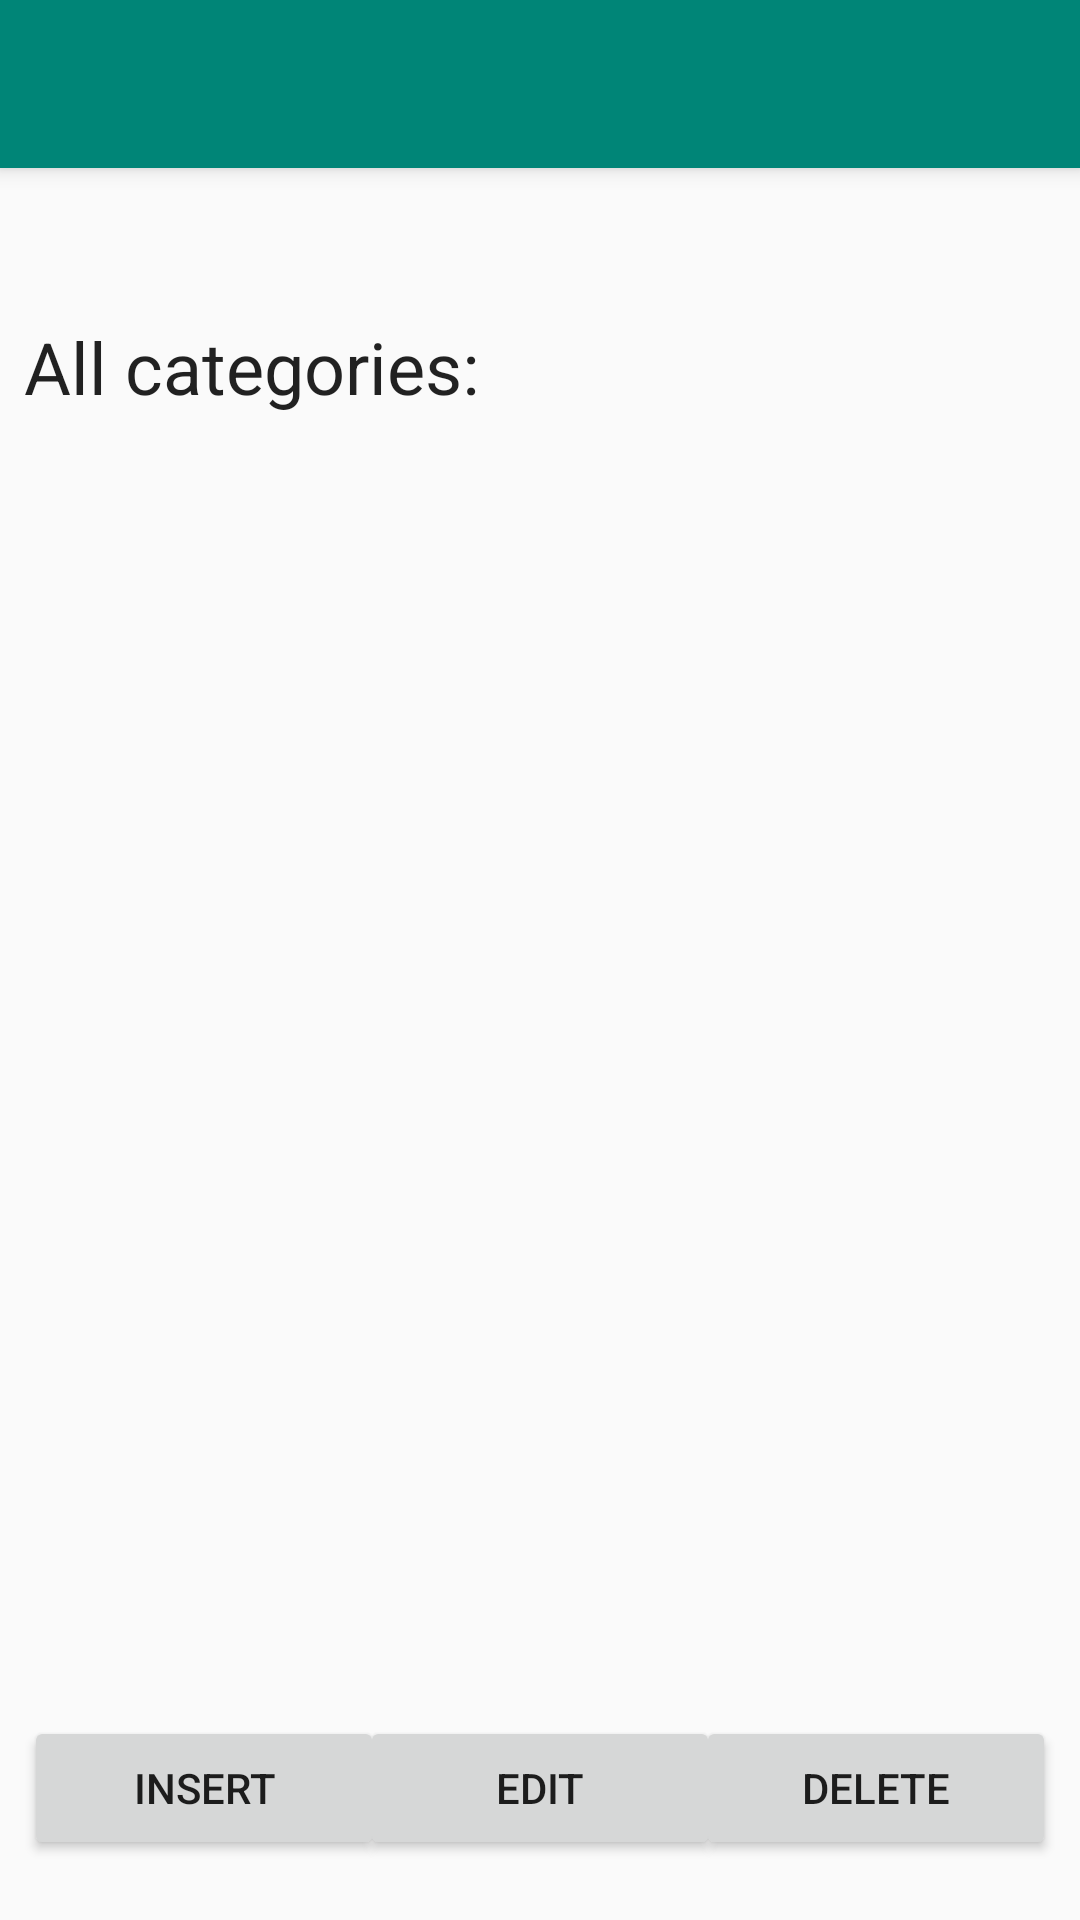

Layout XML and referenced resources for this Android screen:
<!-- AndroidManifest.xml: application theme AppTheme -->
<!-- res/layout/activity_categorias.xml -->
<?xml version="1.0" encoding="utf-8"?>
<android.support.design.widget.CoordinatorLayout xmlns:android="http://schemas.android.com/apk/res/android"
    xmlns:app="http://schemas.android.com/apk/res-auto"
    xmlns:tools="http://schemas.android.com/tools"
    android:layout_width="match_parent"
    android:layout_height="match_parent"
    tools:context=".Categorias">

    <android.support.design.widget.AppBarLayout
        android:layout_width="match_parent"
        android:layout_height="wrap_content"
        android:theme="@style/AppTheme.AppBarOverlay">

        <android.support.v7.widget.Toolbar
            android:id="@+id/toolbar"
            android:layout_width="match_parent"
            android:layout_height="?attr/actionBarSize"
            android:background="?attr/colorPrimary"
            app:popupTheme="@style/AppTheme.PopupOverlay" />

    </android.support.design.widget.AppBarLayout>

    <include layout="@layout/content_categorias" />

</android.support.design.widget.CoordinatorLayout>
<!-- res/layout/content_categorias.xml (included above) -->
<?xml version="1.0" encoding="utf-8"?>
<android.support.constraint.ConstraintLayout xmlns:android="http://schemas.android.com/apk/res/android"
    xmlns:app="http://schemas.android.com/apk/res-auto"
    xmlns:tools="http://schemas.android.com/tools"
    android:layout_width="match_parent"
    android:layout_height="match_parent"
    app:layout_behavior="@string/appbar_scrolling_view_behavior"
    tools:context=".Categorias"
    tools:showIn="@layout/activity_categorias">

    <Button
        android:id="@+id/buttonInserirCategoria"
        android:layout_width="120dp"
        android:layout_height="wrap_content"
        android:layout_marginStart="8dp"
        android:layout_marginLeft="8dp"
        android:layout_marginBottom="20dp"
        android:text="@string/inserir"
        app:layout_constraintBottom_toBottomOf="parent"
        app:layout_constraintStart_toStartOf="parent" />

    <Button
        android:id="@+id/buttonEditarCategoria"
        android:layout_width="120dp"
        android:layout_height="wrap_content"
        android:layout_marginStart="8dp"
        android:layout_marginLeft="8dp"
        android:layout_marginEnd="8dp"
        android:layout_marginRight="8dp"
        android:layout_marginBottom="20dp"
        android:text="@string/editar"
        app:layout_constraintBottom_toBottomOf="parent"
        app:layout_constraintEnd_toStartOf="@+id/buttonEliminarCategoria"
        app:layout_constraintStart_toEndOf="@+id/buttonInserirCategoria" />

    <Button
        android:id="@+id/buttonEliminarCategoria"
        android:layout_width="120dp"
        android:layout_height="wrap_content"
        android:layout_marginEnd="8dp"
        android:layout_marginRight="8dp"
        android:layout_marginBottom="20dp"
        android:text="@string/eliminar"
        app:layout_constraintBottom_toBottomOf="parent"
        app:layout_constraintEnd_toEndOf="parent" />

    <TextView
        android:id="@+id/textView"
        android:layout_width="wrap_content"
        android:layout_height="wrap_content"
        android:layout_marginStart="8dp"
        android:layout_marginLeft="8dp"
        android:layout_marginTop="50dp"
        android:text="@string/todas_as_categorias"
        android:textAppearance="@style/TextAppearance.AppCompat"
        android:textSize="24sp"
        app:layout_constraintStart_toStartOf="parent"
        app:layout_constraintTop_toTopOf="parent" />
</android.support.constraint.ConstraintLayout>
<!-- resources referenced by this layout -->
<resources>
  <string name="editar">Edit</string>
  <string name="eliminar">Delete</string>
  <string name="inserir">Insert</string>
  <string name="todas_as_categorias">All categories:</string>
  <style name="AppTheme.AppBarOverlay" parent="ThemeOverlay.AppCompat.Dark.ActionBar" />
  <style name="AppTheme.PopupOverlay" parent="ThemeOverlay.AppCompat.Light" />
  <style name="AppTheme" parent="Theme.AppCompat.Light.DarkActionBar">
          
  
          <item name="colorPrimary">@color/colorPrimary</item>
          <item name="colorPrimaryDark">@color/colorPrimaryDark</item>
          <item name="colorAccent">@color/colorAccent</item>
      </style>
  <color name="colorPrimary">#008577</color>
  <color name="colorPrimaryDark">#00574B</color>
  <color name="colorAccent">#D81B60</color>
</resources>
